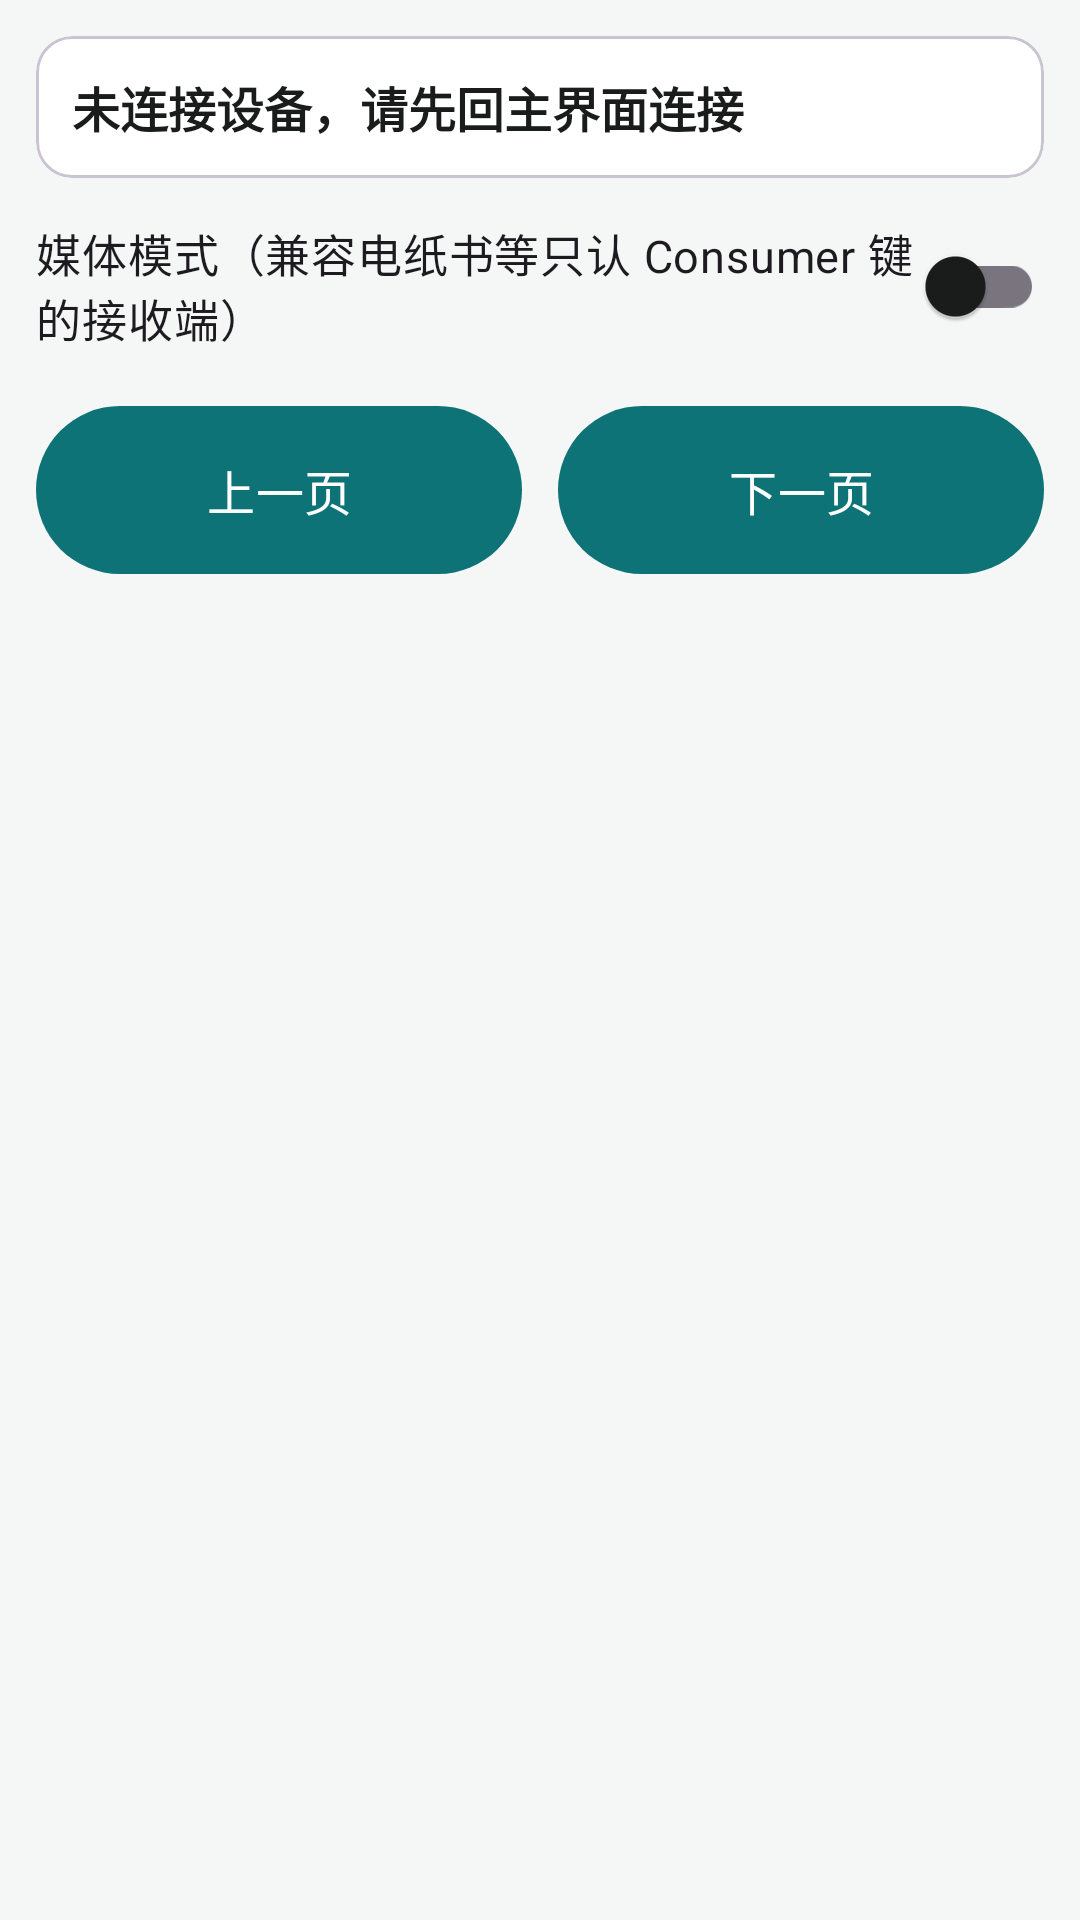

Produce the Android XML layout that renders to this screen, including the resource entries it uses.
<!-- AndroidManifest.xml: application theme Theme.HidPager -->
<!-- res/layout/activity_pager_remote.xml -->
<?xml version="1.0" encoding="utf-8"?>
<LinearLayout xmlns:android="http://schemas.android.com/apk/res/android"
    android:layout_width="match_parent"
    android:layout_height="match_parent"
    android:orientation="vertical"
    android:padding="12dp">

    
    <com.google.android.material.card.MaterialCardView
        android:layout_width="match_parent"
        android:layout_height="wrap_content"
        android:layout_marginBottom="12dp">

        <TextView
            android:id="@+id/view_tv_status"
            android:layout_width="match_parent"
            android:layout_height="wrap_content"
            android:padding="12dp"
            android:text="@string/pager_remote_status_idle"
            android:textColor="@color/colorOnSurface"
            android:textSize="16sp"
            android:textStyle="bold" />
    </com.google.android.material.card.MaterialCardView>

    
    <com.google.android.material.switchmaterial.SwitchMaterial
        android:id="@+id/view_switch_mode"
        android:layout_width="match_parent"
        android:layout_height="wrap_content"
        android:layout_marginBottom="12dp"
        android:text="@string/switch_media_mode"
        android:textSize="15sp" />

    
    <LinearLayout
        android:layout_width="match_parent"
        android:layout_height="wrap_content"
        android:orientation="horizontal"
        android:weightSum="2">

        <com.google.android.material.button.MaterialButton
            android:id="@+id/view_btn_page_up"
            android:layout_width="0dp"
            android:layout_height="64dp"
            android:layout_marginEnd="6dp"
            android:layout_weight="1"
            android:text="@string/btn_page_up"
            android:textSize="16sp" />

        <com.google.android.material.button.MaterialButton
            android:id="@+id/view_btn_page_down"
            android:layout_width="0dp"
            android:layout_height="64dp"
            android:layout_marginStart="6dp"
            android:layout_weight="1"
            android:text="@string/btn_page_down"
            android:textSize="16sp" />
    </LinearLayout>

</LinearLayout>
<!-- resources referenced by this layout -->
<resources>
  <color name="colorOnSurface">#FF1A1C1C</color>
  <string name="btn_page_down">下一页</string>
  <string name="btn_page_up">上一页</string>
  <string name="pager_remote_status_idle">未连接设备，请先回主界面连接</string>
  <string name="switch_media_mode">媒体模式（兼容电纸书等只认 Consumer 键的接收端）</string>
  <style name="Theme.HidPager" parent="Theme.Material3.DayNight.NoActionBar">
          <item name="colorPrimary">@color/colorPrimary</item>
          <item name="colorOnPrimary">@color/colorOnPrimary</item>
          <item name="colorPrimaryContainer">@color/colorPrimaryContainer</item>
          <item name="colorOnPrimaryContainer">@color/colorOnPrimaryContainer</item>
          <item name="colorSecondary">@color/colorSecondary</item>
          <item name="colorOnSecondary">@color/colorOnSecondary</item>
          <item name="colorSecondaryContainer">@color/colorSecondaryContainer</item>
          <item name="colorOnSecondaryContainer">@color/colorOnSecondaryContainer</item>
          <item name="colorSurface">@color/colorSurface</item>
          <item name="colorOnSurface">@color/colorOnSurface</item>
          <item name="colorSurfaceVariant">@color/colorSurfaceVariant</item>
          <item name="colorOnSurfaceVariant">@color/colorOnSurfaceVariant</item>
          <item name="colorError">@color/colorError</item>
          <item name="android:windowBackground">@color/window_background</item>
      </style>
  <color name="colorPrimary">#FF0D7377</color>
  <color name="colorOnPrimary">#FFFFFFFF</color>
  <color name="colorPrimaryContainer">#FF8AD8C8</color>
  <color name="colorOnPrimaryContainer">#FF00201A</color>
  <color name="colorSecondary">#FF4A6360</color>
  <color name="colorOnSecondary">#FFFFFFFF</color>
  <color name="colorSecondaryContainer">#FFCDE8E2</color>
  <color name="colorOnSecondaryContainer">#FF111F1D</color>
  <color name="colorSurface">#FFFFFFFF</color>
  <color name="colorSurfaceVariant">#FFDFE5E3</color>
  <color name="colorOnSurfaceVariant">#FF414947</color>
  <color name="colorError">#FFBA1A1A</color>
  <color name="window_background">#FFF4F7F6</color>
</resources>
